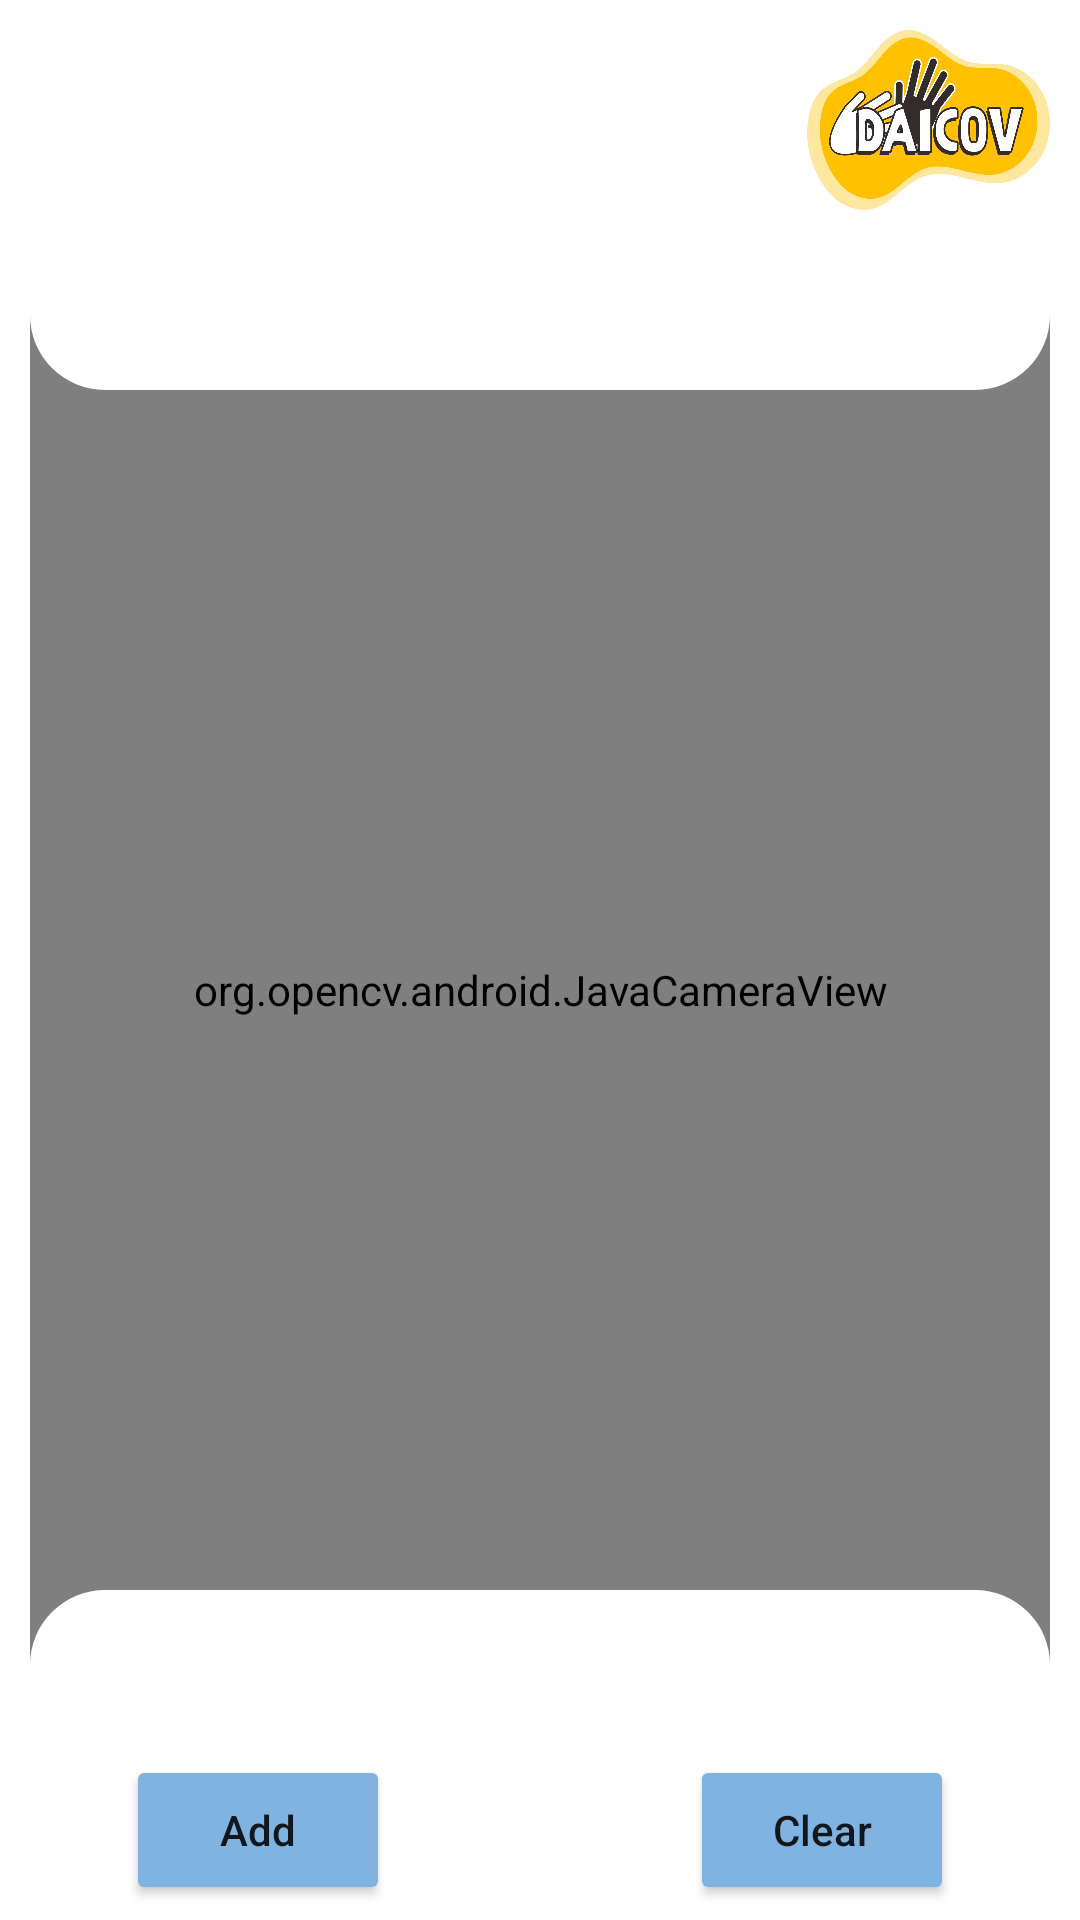

Write the Android layout XML for this screen, with the resource values it uses.
<!-- AndroidManifest.xml: application theme Theme.ImagePro -->
<!-- res/layout/activity_susun_kata.xml -->
<?xml version="1.0" encoding="utf-8"?>
<RelativeLayout xmlns:android="http://schemas.android.com/apk/res/android"
    xmlns:app="http://schemas.android.com/apk/res-auto"
    android:background="@drawable/back_all"
    android:layout_width="match_parent"
    android:layout_height="match_parent">

  <FrameLayout
      android:id="@+id/layout_camera_game"
      android:layout_above="@id/bottom_linear_layput"
      android:layout_below="@id/top_linear_layout"
      android:layout_marginHorizontal="10dp"
      android:layout_width="match_parent"
      android:layout_height="match_parent">

    <org.opencv.android.JavaCameraView
        android:layout_width="match_parent"
        android:layout_height="match_parent"
        android:id="@+id/frame_Surface"/>

    <RelativeLayout
        android:id="@+id/txt_jawab"
        android:layout_width="match_parent"
        android:background="@drawable/custom_back"
        android:layout_height="50dp">

      <TextView
          android:id="@+id/change_text"
          android:layout_width="wrap_content"
          android:layout_height="wrap_content"
          android:layout_centerHorizontal="true"
          android:layout_centerVertical="true"
          android:text=""
          android:textColor="@color/black"
          android:textSize="25sp"
          android:textStyle="bold" />

    </RelativeLayout>

    <RelativeLayout
        android:id="@+id/txt_huruf"
        android:layout_width="match_parent"
        android:layout_height="50dp"
        android:layout_gravity="bottom"
        android:background="@drawable/profile">

      <TextView
          android:id="@+id/tv_susunKata"
          android:layout_width="wrap_content"
          android:layout_height="wrap_content"
          android:layout_centerInParent="true"
          android:text=""
          android:textColor="@color/black"
          android:textSize="25sp"
          android:textStyle="bold" />

    </RelativeLayout>

  </FrameLayout>

  <RelativeLayout
      android:id="@+id/top_linear_layout"
      android:layout_marginVertical="10dp"
      android:layout_width="match_parent"
      android:layout_height="60dp">

    <ImageView
        android:id="@+id/btn_back"
        android:src="@drawable/ic_left"
        android:layout_marginStart="10dp"
        android:layout_centerVertical="true"
        android:layout_width="50dp"
        android:layout_height="50dp"
        app:tint="@color/white" />

    <TextView
        android:id="@+id/tv_tebakHuruf"
        android:text="Susun Kata"
        android:textColor="@color/white"
        android:textStyle="bold"
        android:textSize="24sp"
        android:fontFamily="sans-serif-black"
        android:layout_centerHorizontal="true"
        android:layout_centerVertical="true"
        android:layout_width="wrap_content"
        android:layout_height="wrap_content"/>

    <ImageView
        android:id="@+id/logo"
        android:layout_width="81dp"
        android:layout_height="66dp"
        android:layout_marginEnd="10dp"
        android:layout_alignParentEnd="true"
        android:scaleType="fitXY"
        android:src="@drawable/logo" />

  </RelativeLayout>

  <LinearLayout
      android:layout_width="match_parent"
      android:layout_height="60dp"
      android:layout_alignParentBottom="true"
      android:gravity="center"
      android:id="@+id/bottom_linear_layput"
      android:orientation="horizontal">

    <Button
        android:layout_width="wrap_content"
        android:layout_height="50dp"
        android:id="@+id/add_button"
        android:text="Add"
        android:backgroundTint="@color/blue_200"
        android:textAllCaps="false"
        android:layout_marginEnd="50dp"/>

    <Button
        android:layout_width="wrap_content"
        android:layout_height="50dp"
        android:id="@+id/clear_button"
        android:backgroundTint="@color/blue_200"
        android:text="Clear"
        android:textAllCaps="false"
        android:layout_marginStart="50dp"/>

  </LinearLayout>

</RelativeLayout>
<!-- resources referenced by this layout -->
<resources>
  <color name="black">#FF000000</color>
  <color name="blue_200">#80B3E0</color>
  <color name="white">#FFFFFFFF</color>
  <!-- drawable custom_back (drawable) -->
  <?xml version="1.0" encoding="utf-8"?>
  <shape xmlns:android="http://schemas.android.com/apk/res/android">
  
      <solid
          android:color="@color/white"></solid>
  
      <corners
          android:bottomLeftRadius="25dp"
          android:bottomRightRadius="25dp">
  
      </corners>
  </shape>
  <!-- drawable logo: png bitmap (drawable, 114098 bytes) -->
  <!-- drawable profile (drawable) -->
  <?xml version="1.0" encoding="utf-8"?>
  <shape xmlns:android="http://schemas.android.com/apk/res/android">
  
      <solid
          android:color="@color/white"></solid>
  
      <corners
          android:topRightRadius="25dp"
          android:topLeftRadius="25dp">
  
      </corners>
  </shape>
  <style name="Theme.ImagePro" parent="Theme.MaterialComponents.DayNight.NoActionBar">
          
          <item name="colorPrimary">@color/purple_500</item>
          <item name="colorPrimaryVariant">@color/purple_700</item>
          <item name="colorOnPrimary">@color/white</item>
          
          <item name="colorSecondary">@color/teal_200</item>
          <item name="colorSecondaryVariant">@color/teal_700</item>
          <item name="colorOnSecondary">@color/black</item>
          
          <item name="android:statusBarColor" tools:targetApi="l">?attr/colorPrimaryVariant</item>
          
      </style>
  <color name="purple_500">#FF6200EE</color>
  <color name="purple_700">#FF3700B3</color>
  <color name="teal_200">#FF03DAC5</color>
  <color name="teal_700">#FF018786</color>
</resources>
